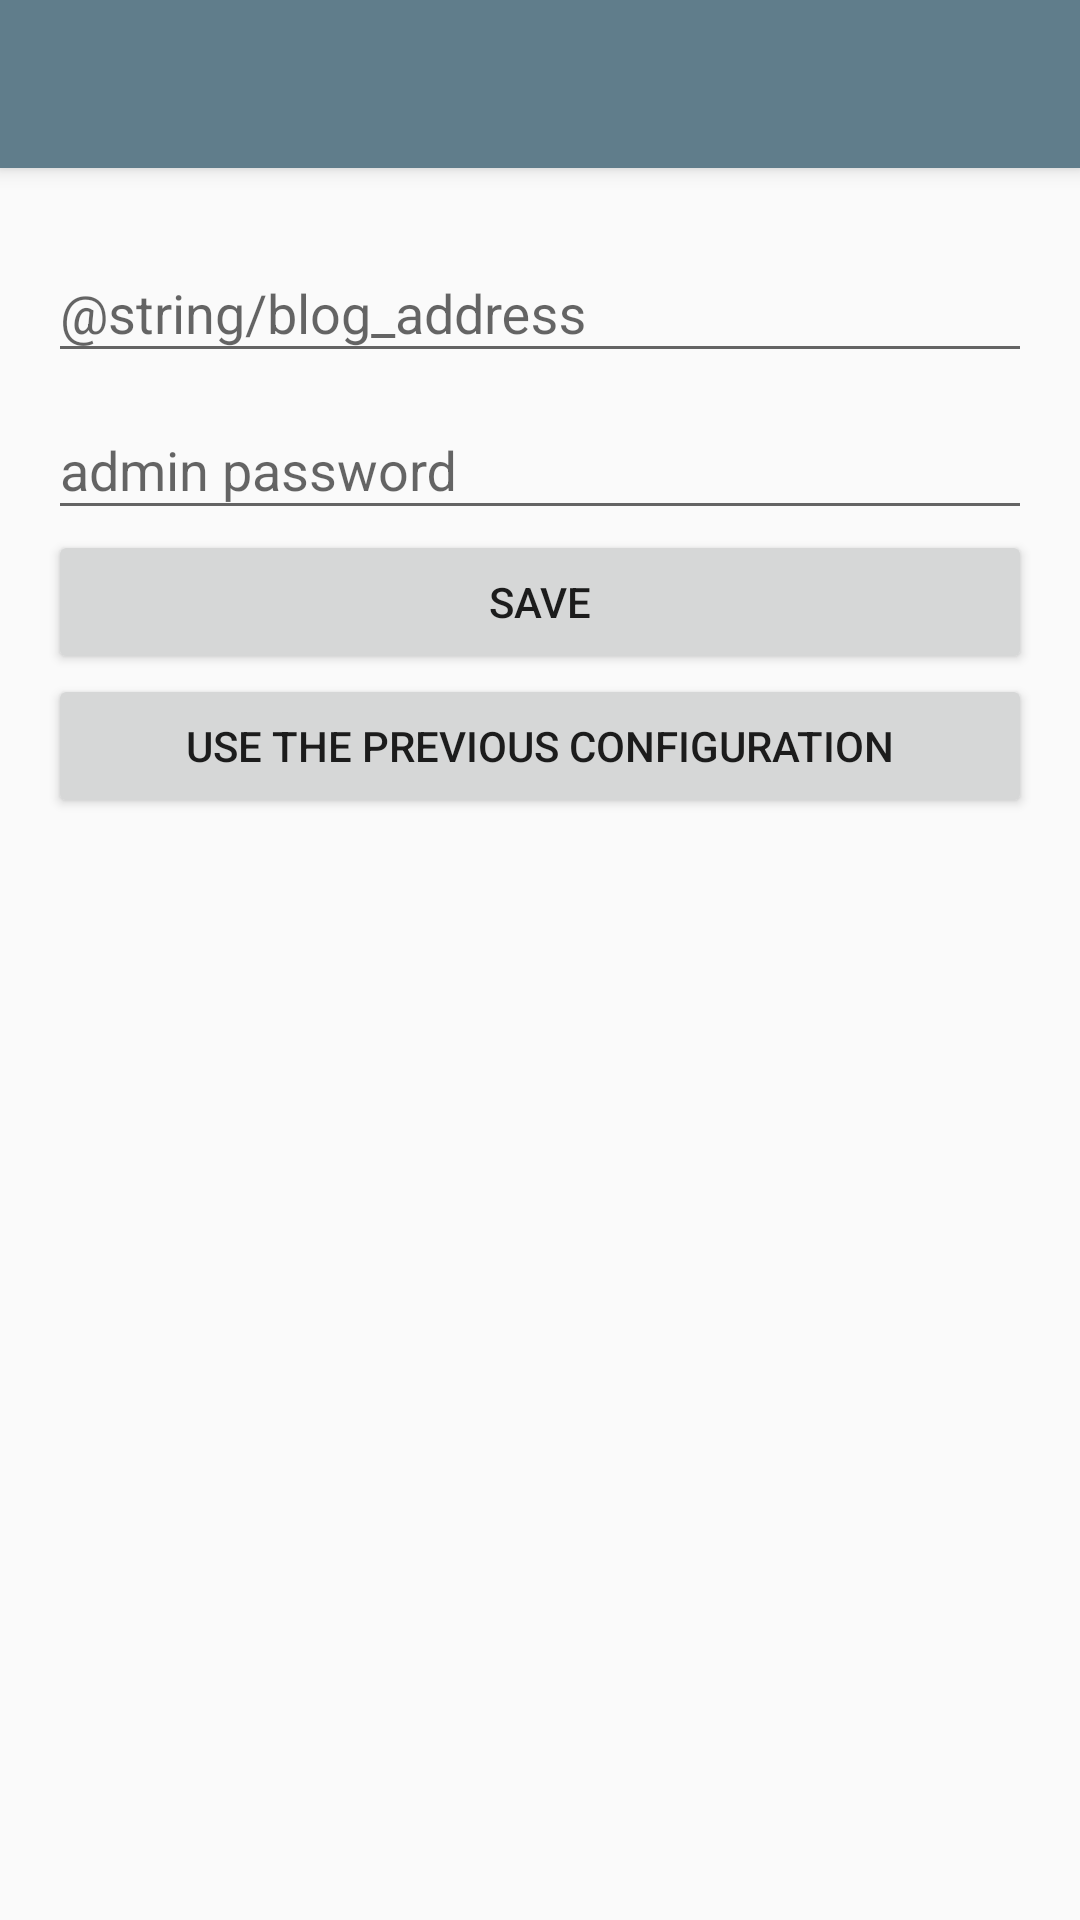

Here is an Android app screen rendered from its layout file. Give the layout XML and the strings, colors and styles it references.
<!-- AndroidManifest.xml: application theme AppTheme.NoActionBar -->
<!-- res/layout/activity_main.xml -->
<?xml version="1.0" encoding="utf-8"?>
<androidx.coordinatorlayout.widget.CoordinatorLayout xmlns:android="http://schemas.android.com/apk/res/android"
                                                     xmlns:app="http://schemas.android.com/apk/res-auto"
                                                     xmlns:tools="http://schemas.android.com/tools"
                                                     android:layout_width="match_parent"
                                                     android:layout_height="match_parent"
                                                     android:fitsSystemWindows="true"
    tools:context="org.example.client.login_activity">

    <com.google.android.material.appbar.AppBarLayout
        android:layout_width="match_parent"
        android:layout_height="wrap_content"
        android:theme="@style/AppTheme.AppBarOverlay">

        <androidx.appcompat.widget.Toolbar
                android:id="@+id/main_toolbar"
                android:layout_width="match_parent"
                android:layout_height="?attr/actionBarSize"
                android:background="?attr/colorPrimary"
                app:popupTheme="@style/AppTheme.PopupOverlay" />

    </com.google.android.material.appbar.AppBarLayout>

    <RelativeLayout
        android:layout_width="match_parent"
        android:layout_height="match_parent"
        android:paddingBottom="@dimen/activity_vertical_margin"
        android:paddingLeft="@dimen/activity_horizontal_margin"
        android:paddingRight="@dimen/activity_horizontal_margin"
        android:paddingTop="@dimen/activity_vertical_margin"
        app:layout_behavior="@string/appbar_scrolling_view_behavior"
        tools:context="org.example.client.login_activity"
        tools:showIn="@layout/activity_main">

        <com.google.android.material.textfield.TextInputLayout
            android:id="@+id/host_group"
            android:layout_width="wrap_content"
            android:layout_height="wrap_content"
            android:layout_alignParentEnd="true"
            android:layout_alignParentStart="true">

            <com.google.android.material.textfield.TextInputEditText
                android:id="@+id/host"
                android:layout_width="match_parent"
                android:layout_height="wrap_content"
                android:ems="10"
                android:hint="@string/blog_address"

                android:inputType="textPersonName"/>
        </com.google.android.material.textfield.TextInputLayout>

        <com.google.android.material.textfield.TextInputLayout
            android:id="@+id/password_group"
            android:layout_width="wrap_content"
            android:layout_height="wrap_content"
            android:layout_alignParentEnd="true"
            android:layout_alignParentStart="true"
            android:layout_below="@+id/host_group">

            <com.google.android.material.textfield.TextInputEditText
                android:id="@+id/password"
                android:layout_width="match_parent"
                android:layout_height="wrap_content"
                android:layout_marginTop="50dp"
                android:ems="10"
                android:hint="@string/admin_password"
                android:imeOptions="actionUnspecified"
                android:inputType="textPassword"
                android:selectAllOnFocus="true" />
        </com.google.android.material.textfield.TextInputLayout>

        <Button
            android:id="@+id/save_button"
            android:layout_width="match_parent"
            android:layout_height="wrap_content"
            android:layout_alignParentEnd="true"
            android:layout_below="@+id/password_group"
            android:text="@string/save_button" />

        <Button
            android:id="@+id/use_previous_button"
            android:layout_width="match_parent"
            android:layout_height="wrap_content"
            android:layout_alignParentStart="true"
            android:layout_below="@+id/save_button"
            android:text="@string/use_old"/>


    </RelativeLayout>

</androidx.coordinatorlayout.widget.CoordinatorLayout>
<!-- resources referenced by this layout -->
<resources>
  <dimen name="activity_horizontal_margin">16dp</dimen>
  <dimen name="activity_vertical_margin">16dp</dimen>
  <string name="admin_password">admin password</string>
  <string name="save_button">Save</string>
  <string name="use_old">use the previous configuration</string>
  <style name="AppTheme.AppBarOverlay" parent="ThemeOverlay.AppCompat.Dark.ActionBar" />
  <style name="AppTheme.PopupOverlay" parent="ThemeOverlay.AppCompat.Light" />
  <style name="AppTheme.NoActionBar">
          <item name="windowActionBar">false</item>
           <item name="windowNoTitle">true</item>
      </style>
</resources>
